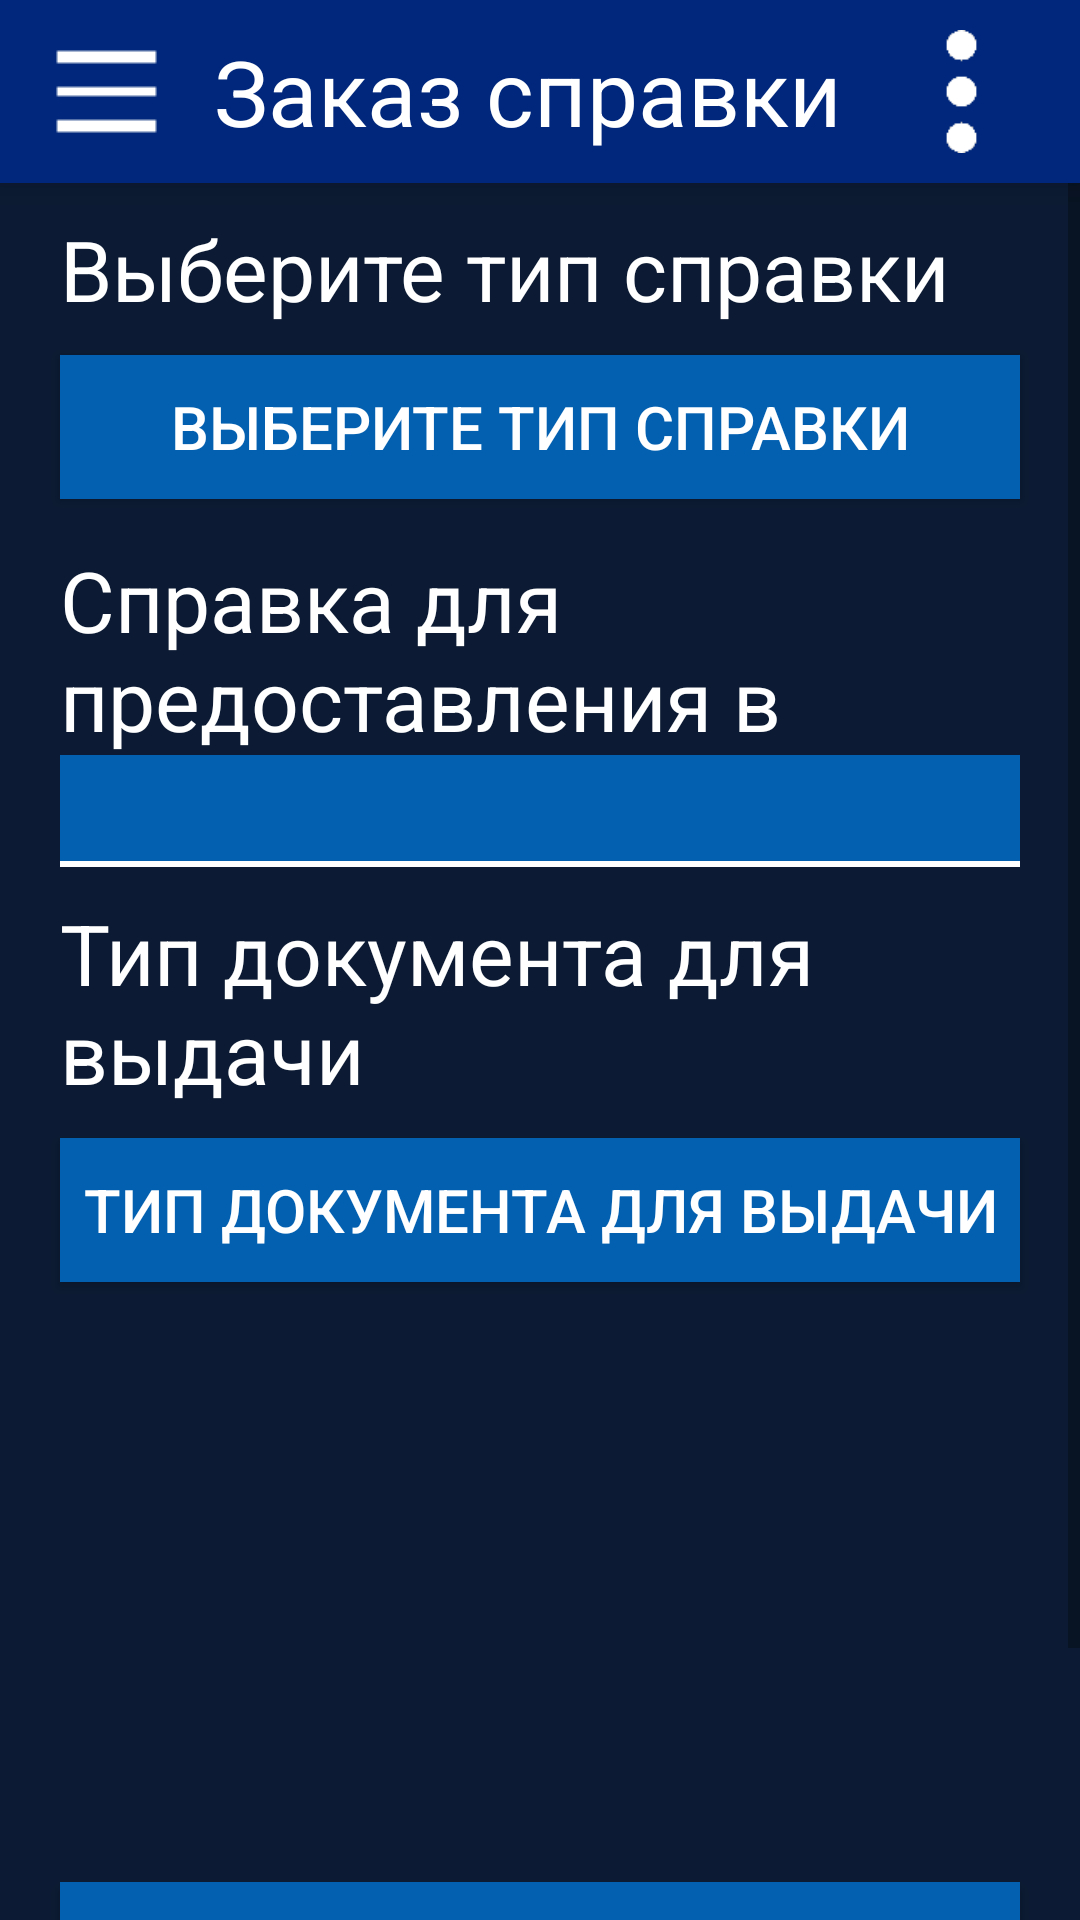

Reconstruct the res/layout file that produces this screen, plus the resources it refers to.
<!-- AndroidManifest.xml: activity theme AppTheme -->
<!-- res/layout/activity_order_notes.xml -->
<?xml version="1.0" encoding="utf-8"?>
<androidx.drawerlayout.widget.DrawerLayout
    xmlns:android="http://schemas.android.com/apk/res/android" android:layout_width="match_parent"
    android:layout_height="match_parent"
    xmlns:app="http://schemas.android.com/apk/res-auto"
    android:layout_weight="1"
    android:background="@color/KsBlueDim"
    android:id="@+id/OrderNotesDrawerLayout"
    >

    <RelativeLayout
        android:layout_width="match_parent"
        android:layout_height="match_parent"
        android:background="@color/KsBlueDim">

        <LinearLayout
            android:layout_width="match_parent"
            android:layout_height="wrap_content"
            android:id="@+id/menuHeader"
            android:orientation="horizontal"
            android:background="@color/KsBlue"
            android:elevation="6dp"
            >

            <ImageView android:id="@+id/menuHeaderImage"
                android:layout_width="wrap_content"
                android:layout_height="wrap_content"
                android:src="@drawable/leftmenuicon"
                android:paddingHorizontal="10dp"
                android:paddingVertical="5dp"
                android:layout_gravity="left"
                android:layout_weight="0"/>

            <TextView android:id="@+id/menuHeaderText"
                android:layout_width="wrap_content"
                android:layout_height="match_parent"
                android:layout_weight="1"
                android:text="@string/TextOrderNotesHeader"
                android:textColor="@color/KsWhite"
                android:autoSizeTextType="uniform"
                android:layout_marginTop="4dp"
                android:layout_marginBottom="4dp"
                android:gravity="center"/>

            <ImageButton
                android:id="@+id/menuHeaderButton"
                android:layout_width="wrap_content"
                android:layout_height="match_parent"
                android:layout_weight="0"
                android:background="?android:selectableItemBackground"
                android:paddingVertical="10dp"
                android:scaleType="fitCenter"

                android:src="@drawable/menuheaderbuttonwhite" />
        </LinearLayout>


        <ScrollView
            android:layout_below="@id/menuHeader"
            android:layout_width="match_parent"
            android:layout_height="wrap_content">


            <LinearLayout
                android:orientation="vertical"
                android:layout_width="match_parent"
                android:layout_height="wrap_content">


                <TextView
                    android:layout_width="match_parent"
                    android:layout_height="wrap_content"
                    android:text="@string/ChooseNoteType"
                    android:textSize="28sp"
                    android:textColor="@color/KsWhite"
                    android:layout_marginTop="10dp"
                    android:layout_marginLeft="20dp" />

                <Button
                    android:id="@+id/ChooseNoteTypeButton"
                    android:layout_width="match_parent"
                    android:layout_height="wrap_content"
                    android:layout_marginLeft="20dp"
                    android:layout_marginRight="20dp"
                    android:background="@color/KsLightBlue"
                    android:text="@string/ChooseNoteTypeButtonDefault"
                    android:textColor="@color/KsWhite"
                    android:textSize="20sp"
                    android:layout_marginTop="10dp"
                    />


                <TextView
                    android:id="@+id/NoteForTextView"
                    android:layout_width="match_parent"
                    android:layout_height="wrap_content"
                    android:text="@string/NoteForDefault"
                    android:textSize="28sp"
                    android:textColor="@color/KsWhite"
                    android:layout_marginTop="15dp"
                    android:layout_marginLeft="20dp" />


                <FrameLayout
                    android:background="@color/KsLightBlue"
                    android:layout_marginLeft="20dp"
                    android:layout_marginRight="20dp"
                    android:layout_width="match_parent"
                    android:layout_height="wrap_content">

                    <EditText
                        android:id="@+id/NoteForEditText"
                        android:layout_width="match_parent"
                        android:layout_height="wrap_content"
                        android:background="@drawable/borderbottom"
                        android:textSize="28sp"
                        android:textColor="@color/KsWhite"
                        android:paddingLeft="5dp"
                        android:maxLength="40"

                        />

                </FrameLayout>


                <TextView
                    android:layout_width="match_parent"
                    android:layout_height="wrap_content"
                    android:text="@string/NoteOrderType"
                    android:textSize="28sp"
                    android:textColor="@color/KsWhite"
                    android:layout_marginTop="10dp"
                    android:layout_marginLeft="20dp" />

                <Button
                    android:id="@+id/OrderTypeButton"
                    android:layout_width="match_parent"
                    android:layout_height="wrap_content"
                    android:layout_marginLeft="20dp"
                    android:layout_marginRight="20dp"
                    android:background="@color/KsLightBlue"
                    android:text="@string/NoteOrderTypeButtonDefault"
                    android:textColor="@color/KsWhite"
                    android:textSize="20sp"
                    android:layout_marginTop="10dp"
                    />




                <Button
                    android:id="@+id/SubmitOrderButton"
                    android:layout_width="match_parent"
                    android:background="@color/KsLightBlue"
                    android:textColor="@color/KsWhite"
                    android:textSize="28sp"
                    android:layout_marginRight="20dp"
                    android:layout_marginLeft="20dp"
                    android:layout_marginTop="200dp"
                    android:paddingBottom="10dp"
                    android:paddingTop="10dp"
                    android:text="@string/MakeOrderButton"
                    android:layout_height="wrap_content"
                    android:layout_marginBottom="30dp"

                    />


            </LinearLayout>

        </ScrollView>

    </RelativeLayout>

    <com.google.android.material.navigation.NavigationView
        android:id="@+id/nav_view"
        android:layout_width="wrap_content"
        android:layout_height="match_parent"
        android:layout_gravity="start"
        android:fitsSystemWindows="true"
        android:background="@color/KsBlueDim"
        app:headerLayout="@layout/nav_header_main"
        />

</androidx.drawerlayout.widget.DrawerLayout>
<!-- res/layout/nav_header_main.xml (included above) -->
<?xml version="1.0" encoding="utf-8"?>
<LinearLayout xmlns:android="http://schemas.android.com/apk/res/android"
    android:orientation="vertical" android:layout_width="match_parent"
    android:gravity="bottom"
    android:fitsSystemWindows="true"
    android:background="@color/KsBlueDim"
    android:layout_height="match_parent">

    <androidx.recyclerview.widget.RecyclerView
        android:id="@+id/recycler"
        android:background="@color/KsBlueDim"
        android:layout_width="match_parent"
        android:layout_height="match_parent"/>




</LinearLayout>
<!-- resources referenced by this layout -->
<resources>
  <color name="KsBlue">#00277B</color>
  <color name="KsBlueDim">#0C1B33</color>
  <color name="KsLightBlue">#0360B1</color>
  <color name="KsWhite">#FFFFFF</color>
  <!-- drawable borderbottom (drawable) -->
  <?xml version="1.0" encoding="utf-8"?>
  <layer-list xmlns:android="http://schemas.android.com/apk/res/android">
      <item android:top="-3dp" android:left="-3dp" android:right="-2dp">
          <shape android:shape="rectangle">
              <stroke android:width="2dp" android:color="#ffffffff" />
              <solid android:color="#00000000" />
          </shape>
      </item>
  </layer-list>
  <!-- drawable leftmenuicon: png bitmap (drawable, 1221 bytes) -->
  <!-- drawable menuheaderbuttonwhite: png bitmap (drawable, 1480 bytes) -->
  <string name="ChooseNoteType">Выберите тип справки</string>
  <string name="ChooseNoteTypeButtonDefault">Выберите тип справки</string>
  <string name="MakeOrderButton">Сформировать запрос</string>
  <string name="NoteForDefault">Справка для предоставления в </string>
  <string name="NoteOrderType">Тип документа для выдачи</string>
  <string name="NoteOrderTypeButtonDefault">Тип документа для выдачи</string>
  <string name="TextOrderNotesHeader">Заказ справки</string>
  <style name="AppTheme" parent="Theme.AppCompat.Light.NoActionBar">
          
          <item name="colorPrimary">@color/colorPrimary</item>
          <item name="colorPrimaryDark">@color/colorPrimaryDark</item>
          <item name="colorAccent">@color/colorAccent</item>
      </style>
  <color name="colorPrimary">#6200EE</color>
  <color name="colorPrimaryDark">#3700B3</color>
  <color name="colorAccent">#03DAC5</color>
</resources>
